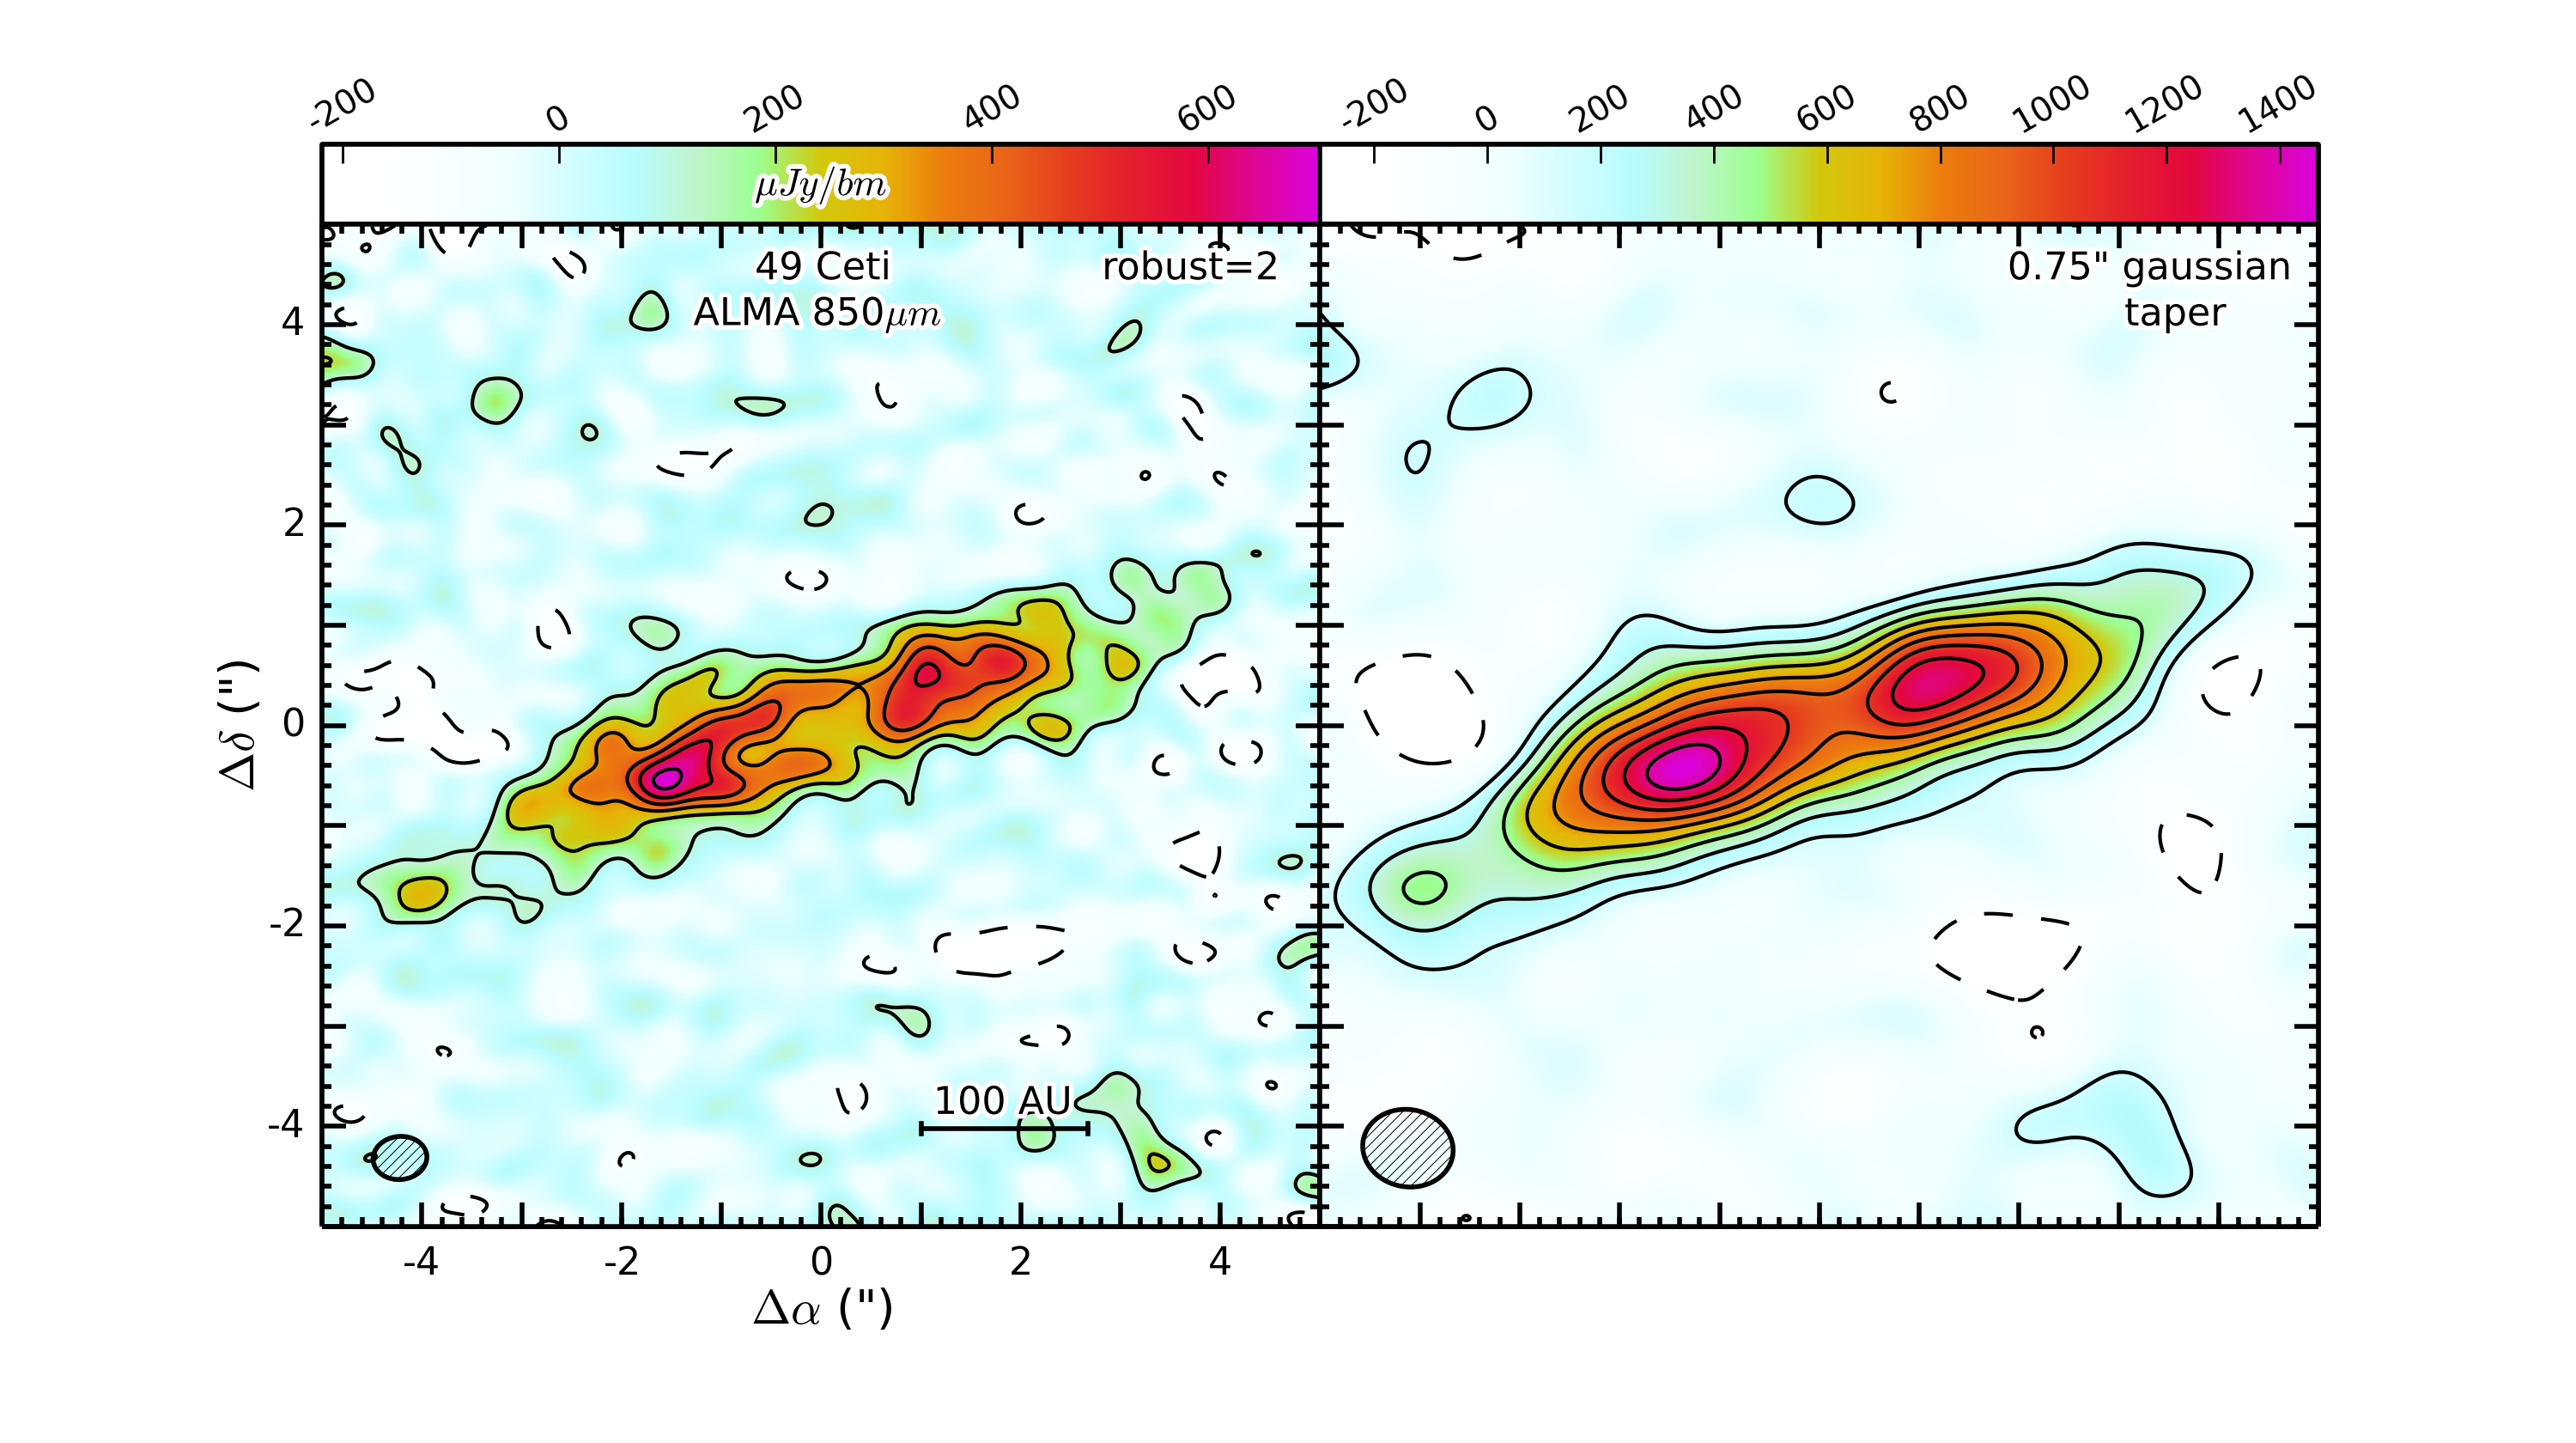

Recreate this plot in Python.
from matplotlib.ticker import AutoMinorLocator,LinearLocator,NullLocator
import matplotlib.gridspec as gridspec
import math
import numpy as np
import matplotlib.pyplot as plt
import pyfits
import pylab
from matplotlib.patches import Ellipse
from mpl_toolkits.axes_grid1 import make_axes_locatable
import matplotlib.patheffects as PathEffects

#.fits inputs 
dat = ['49Ceti_robust2.fits','49Ceti_.75arcsectaper.fits']


#make the colormap
def make_cmap(colors, position=None, bit=False):
	import matplotlib as mpl
	bit_rgb = np.linspace(0,1,256)
	if position == None:
		position = np.linspace(0,1,len(colors))
	else:
		if len(position) != len(colors):
			sys.exit("position length must be the same as colors")
		elif position[0] != 0 or position[-1] != 1:
			sys.exit('position must start with 0 and end with 1')
	if bit:
		for i in range(len(colors)):
			colors[i] = (bit_rgb[colors[i][0]],					                             bit_rgb[colors[i][1]],					                             bit_rgb[colors[i][2]])
	cdict = {'red':[], 'green':[], 'blue':[]}
	for pos, color in zip(position, colors):
		cdict['red'].append((pos, color[0], color[0]))
		cdict['green'].append((pos, color[1], color[1]))
		cdict['blue'].append((pos, color[2], color[2]))
	cmap = mpl.colors.LinearSegmentedColormap('my_colormap',cdict,256)
	return cmap

colors = [(255,255,255),(255,255,255),(248,255,255),(240,255,255),(210,253,255),(184,252,255),(192,244,204),(155,255,145),(210,200,12),(230,180,7),(236,124,13),(233,100,25),(230,60,30),(228,30,45),(227,7,63),(222,5,150),(218,2,218)] #colormap goes white-teal-green-darkyellow-orangish-red-pink and is continuous in greyscale as well

my_cmap = make_cmap(colors,bit=True)

#set image size: 7.5x4.2 makes square frames with the colorbar at its current size
fig = plt.figure(figsize=(7.5,4.2))
outer_grid = gridspec.GridSpec(1,2,wspace = 0.0, hspace = 0.0)
pylab.xticks([]) 
pylab.yticks([])

def plotcmd(dat,ax,levs1):
	hdulist = pyfits.open(dat[i])
	pixelMap = hdulist[0].data.squeeze()[:-1,:]
	cell=.009765625
	col = ax.pcolormesh(pixelMap,cmap=my_cmap,vmin=np.min(pixelMap),vmax=np.max(pixelMap))
	#col = ax.pcolormesh(pixelMap,cmap=my_cmap,vmin=0,vmax=np.max(pixelMap)) # you can scale from the zero of the map instead of the min if you want-- with the current colormap, scaling from the minimum works better
	ax.contour(pixelMap, levels=levs1, linewidths=.75,colors='k')
	ax.contour(pixelMap, -levs1, linewidths=.75,colors='k')
	ax.xaxis.set_major_locator(LinearLocator(11))
	ax.yaxis.set_major_locator(LinearLocator(11))
	ax.minorticks_on()
	ax.tick_params(which='minor',length=2, width=1, colors='k')
	ax.tick_params(which='major',length=5, width=1, colors='k')
	#ax.tick_params(axis='x',labelcolor='w') # if a colormap with a dark background is used, all tick params should be set to white
	#ax.tick_params(axis='y',labelcolor='w')
	#ax.xaxis.label.set_color('w') 
	#ax.yaxis.label.set_color('w')
	ax.set_xticklabels([]) # turn off the counting of pixels as the x and y axis labels
	ax.set_yticklabels([])
	#describe the beams for each image
	if i == 0:
		beam = Ellipse(xy=(80,70),height=.54/.009765625,width=0.43/.009765625,angle=-8.49e1,facecolor='none',edgecolor='k',hatch='//')
	if i == 1:
		beam = Ellipse(xy=(90,80),height=.91/.009765625,width=0.77/.009765625,angle=80.1,facecolor='none',edgecolor='k',hatch='//')
	ax.add_patch(beam)
	divider = make_axes_locatable(ax)
	cax = divider.append_axes("top", size="8%", pad=0.0)
	colbar = fig.colorbar(col,cax=cax,orientation='horizontal')
	axT = colbar.ax.twiny()
	axT.set_xlim(np.min(pixelMap),np.max(pixelMap))
	#set x colbar ticks and labels
	if i == 0:
		axT.set_xticks(np.arange(-.0002,0.0007001,0.0002))
		axT.set_xticklabels(range(-200,701,200),fontsize=7,rotation=30)
		axT.tick_params(axis='both',which='major',pad=1)
	if i == 1:
		axT.set_xticks(np.arange(-.0002,0.0014001,0.0002))
		axT.set_xticklabels(range(-200,1401,200),fontsize=7,rotation=30)
		axT.tick_params(axis='both',which='major',pad=1)
	axT.set_yticks([])
	axT.set_yticklabels('',visible=False)
	colbar.set_ticks([])
	colbar.set_ticklabels([])
	colbar.ax.set_xticklabels('',visible=False)
	if i == 1: 
		ax.text(705,967,'0.75" gaussian',fontsize=8,path_effects=[PathEffects.withStroke(linewidth=2,foreground="w")])
		ax.text(825,920,'taper',fontsize=8,path_effects=[PathEffects.withStroke(linewidth=2,foreground="w")])
	if ax.is_first_col():
		ax.set_xlabel(r'$\Delta \alpha$ (")',fontsize=10,labelpad=1)
		ax.set_ylabel(r'$\Delta \delta$ (")',fontsize=10,labelpad=1)
		x = ['','-4','','-2','','0','','2','','4','']
		ax.set_xticklabels(x)
		ax.set_yticklabels(x)
		for tick in ax.xaxis.get_major_ticks():
			tick.label.set_fontsize(8)
		for tick in ax.yaxis.get_major_ticks():
			tick.label.set_fontsize(8)
		line = pylab.Line2D((615,785.666),(100,100),lw=1,color='k') ##100AU scale bar for the current plot, which is 10x10 arcsec
		ax.add_line(line)
		line = pylab.Line2D((615,615),(95,105),lw=1,color='k')
		ax.add_line(line)
		line = pylab.Line2D((785.666,785.666),(95,105),lw=1,color='k') 
		ax.add_line(line)
		ax.text(800,967,'robust=2',fontsize=8,path_effects=[PathEffects.withStroke(linewidth=2,foreground="w")])
		ax.text(627,115,'100 AU',fontsize=8,path_effects=[PathEffects.withStroke(linewidth=2,foreground="w")])
		ax.text(444,967,'49 Ceti',fontsize=8,path_effects=[PathEffects.withStroke(linewidth=2,foreground="w")])
		ax.text(381,920,r'ALMA 850$\mu m$',fontsize=8,path_effects=[PathEffects.withStroke(linewidth=2,foreground="w")])
		ax.text(444,1053,r'$\mu Jy / bm$',fontsize=8,path_effects=[PathEffects.withStroke(linewidth=2,foreground="w")])

noiselev = np.array([5.55,7.50])*1e-5 
for i in range(2):	
	levels = np.array([j*noiselev[i] for j in range(2,50,2)])
	inner_grid = gridspec.GridSpecFromSubplotSpec(1,2, subplot_spec = outer_grid[i], wspace = 0.0, hspace = 0.0)
	ax = plt.Subplot(fig, outer_grid[i])
	plotcmd(dat,ax, levels)
	fig.add_subplot(ax)

pylab.gcf().subplots_adjust(bottom=0.15)
plt.savefig("/home/jliemansifry/Desktop/49Ceti_dataPlots.png",dpi=400)
plt.show()
